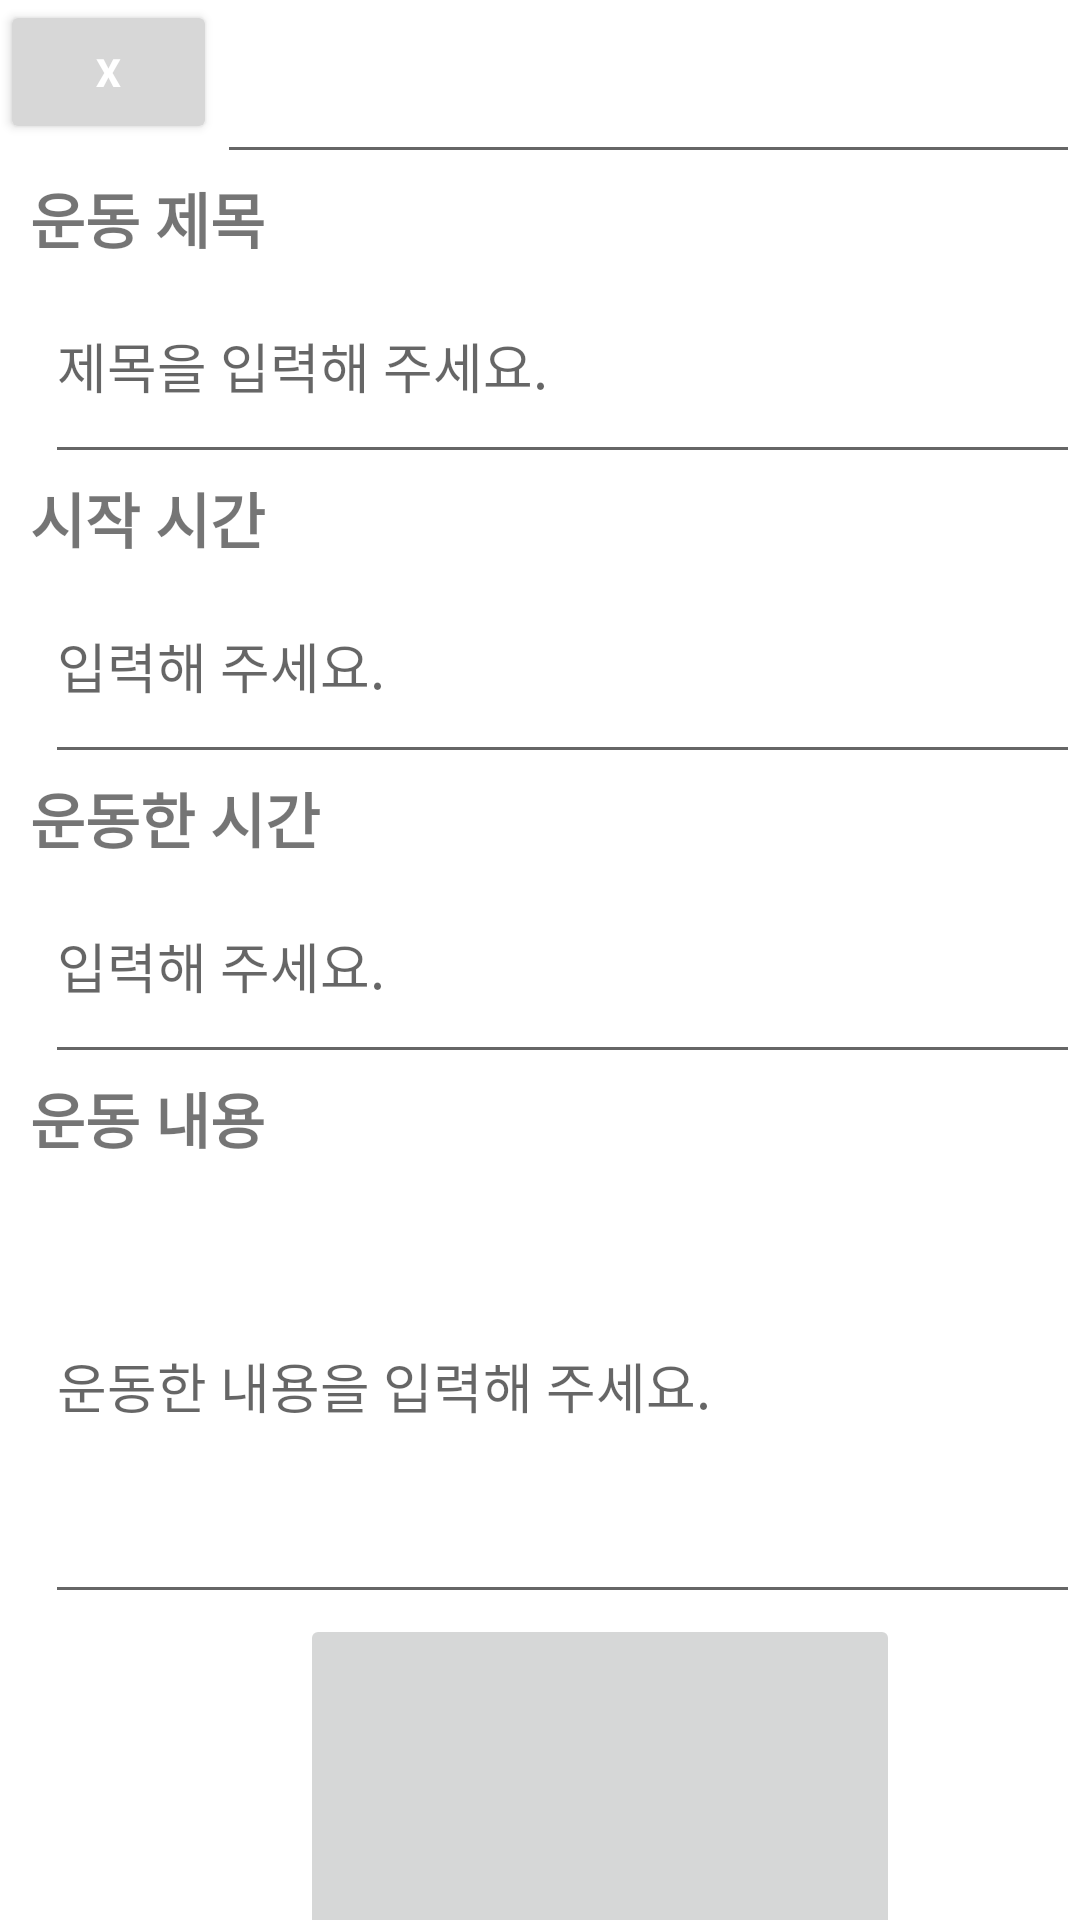

Android layout source for this screen:
<!-- AndroidManifest.xml: application theme Theme.Exwrite -->
<!-- res/layout/ex_write.xml -->
<?xml version="1.0" encoding="utf-8"?>
<LinearLayout xmlns:android="http://schemas.android.com/apk/res/android"
    xmlns:tools="http://schemas.android.com/tools"
    xmlns:app="http://schemas.android.com/apk/res-auto"
    android:layout_width="match_parent"
    android:layout_height="match_parent"
    android:background="@color/white"
    android:orientation="vertical">


    <LinearLayout
        android:layout_width="match_parent"
        android:layout_height="58dp"
        android:orientation="horizontal">

        <androidx.appcompat.widget.AppCompatButton
            android:id="@+id/btn_exwrite_cancle"
            android:layout_width="15dp"
            android:layout_height="wrap_content"
            android:layout_gravity="left"
            android:layout_weight="1"
            android:backgroundTint="@color/etc_sky"
            android:padding="1dp"
            android:text="X"
            android:textColor="@color/white"
            android:textSize="13dp"
            android:textStyle="bold"/>
            <EditText
                android:id="@+id/exWriter"
                android:layout_width="230dp"
                android:layout_height="match_parent"
                android:layout_weight="1"/>
    </LinearLayout>
    <LinearLayout
            android:layout_width="match_parent"
            android:layout_height="100dp"
            android:layout_gravity="end"
            android:orientation="vertical">
            <TextView
                android:id="@+id/tv_extitle"
                android:textSize="20dp"
                android:textStyle="bold"
                android:layout_marginLeft="10dp"
                android:layout_width="match_parent"
                android:layout_height="50dp"
                android:layout_weight="1"
                android:text="운동 제목"/>
            <EditText
                android:id="@+id/et_extitle"
                android:layout_marginLeft="15dp"
                android:layout_width="match_parent"
                android:layout_height="100dp"
                android:layout_weight="1"
                android:hint="제목을 입력해 주세요."/>
        </LinearLayout>
    <LinearLayout
        android:layout_width="match_parent"
        android:layout_height="100dp"
        android:layout_gravity="end"
        android:orientation="vertical">
        <TextView
            android:id="@+id/tv_exstart"
            android:textSize="20dp"
            android:textStyle="bold"
            android:layout_marginLeft="10dp"
            android:layout_width="match_parent"
            android:layout_height="50dp"
            android:layout_weight="1"
            android:text="시작 시간"/>
        <EditText
            android:id="@+id/et_exstart"
            android:layout_marginLeft="15dp"
            android:layout_width="match_parent"
            android:layout_height="100dp"
            android:layout_weight="1"
            android:hint="입력해 주세요."/>
    </LinearLayout>
    <LinearLayout
        android:layout_width="match_parent"
        android:layout_height="100dp"
        android:layout_gravity="end"
        android:orientation="vertical">
        <TextView
            android:id="@+id/tv_extime"
            android:textSize="20dp"
            android:textStyle="bold"
            android:layout_marginLeft="10dp"
            android:layout_width="match_parent"
            android:layout_height="50dp"
            android:layout_weight="1"
            android:text="운동한 시간"/>
        <EditText
            android:id="@+id/et_extime"
            android:layout_marginLeft="15dp"
            android:layout_width="match_parent"
            android:layout_height="100dp"
            android:layout_weight="1"
            android:hint="입력해 주세요."/>
    </LinearLayout>
    <LinearLayout
        android:layout_width="match_parent"
        android:layout_height="180dp"
        android:layout_gravity="end"
        android:orientation="vertical">
        <TextView
            android:id="@+id/tv_excontents"
            android:textSize="20dp"
            android:textStyle="bold"
            android:layout_marginLeft="10dp"
            android:layout_width="match_parent"
            android:layout_height="50dp"
            android:layout_weight="1"
            android:text="운동 내용"/>
        <EditText
            android:id="@+id/et_excontents"
            android:layout_marginLeft="15dp"
            android:layout_width="match_parent"
            android:layout_height="180dp"
            android:layout_weight="1"
            android:hint="운동한 내용을 입력해 주세요."/>
    </LinearLayout>
    <LinearLayout
        android:layout_width="match_parent"
        android:layout_height="130dp"
        android:layout_gravity="end"
        android:orientation="vertical">

    <ImageButton
        android:id="@+id/btn_exwrite_img"
        android:layout_width="200dp"
        android:layout_height="120dp"
        android:layout_marginLeft="100dp"
        android:layout_centerHorizontal="true"
        app:srcCompat="@drawable/noimg"
        android:scaleType="fitXY"/>
    </LinearLayout>
    <LinearLayout
        android:layout_width="match_parent"
        android:layout_height="match_parent"
        android:layout_gravity="end"
        android:orientation="vertical">
        <androidx.appcompat.widget.AppCompatButton
            android:id="@+id/btn_exwrite_save"
            android:layout_width="match_parent"
            android:layout_height="wrap_content"
            android:layout_gravity="right"
            android:layout_weight="1"
            android:padding="5dp"
            android:text="SAVE"
            android:textSize="20dp"
            android:textColor="@color/loading_blue"
            android:textStyle="bold" />

    </LinearLayout>

</LinearLayout>
<!-- resources referenced by this layout -->
<resources>
  <color name="etc_sky">#D7D7D7</color>
  <color name="loading_blue">#78A0C8</color>
  <color name="white">#FFFFFFFF</color>
  <style name="Theme.Exwrite" parent="Theme.MaterialComponents.DayNight.NoActionBar">
          
          <item name="colorPrimary">@color/purple_500</item>
          <item name="colorPrimaryVariant">@color/purple_700</item>
          <item name="colorOnPrimary">@color/white</item>
          
          <item name="colorSecondary">@color/teal_200</item>
          <item name="colorSecondaryVariant">@color/teal_700</item>
          <item name="colorOnSecondary">@color/black</item>
          
          <item name="android:statusBarColor" tools:targetApi="l">?attr/colorPrimaryVariant</item>
          <item name="bottomSheetDialogTheme">@style/AppBottomSheetDialogTheme</item>
      </style>
  <color name="purple_500">#FF6200EE</color>
  <color name="purple_700">#FF3700B3</color>
  <color name="teal_200">#FF03DAC5</color>
  <color name="teal_700">#FF018786</color>
  <color name="black">#FF000000</color>
  <style name="AppBottomSheetDialogTheme" parent="Theme.Design.Light.BottomSheetDialog">
          <item name="bottomSheetStyle">@style/AppModalStyle</item>
      </style>
  <style name="AppModalStyle" parent="Widget.Design.BottomSheet.Modal">
          <item name="android:background">@drawable/radius</item>
      </style>
</resources>
